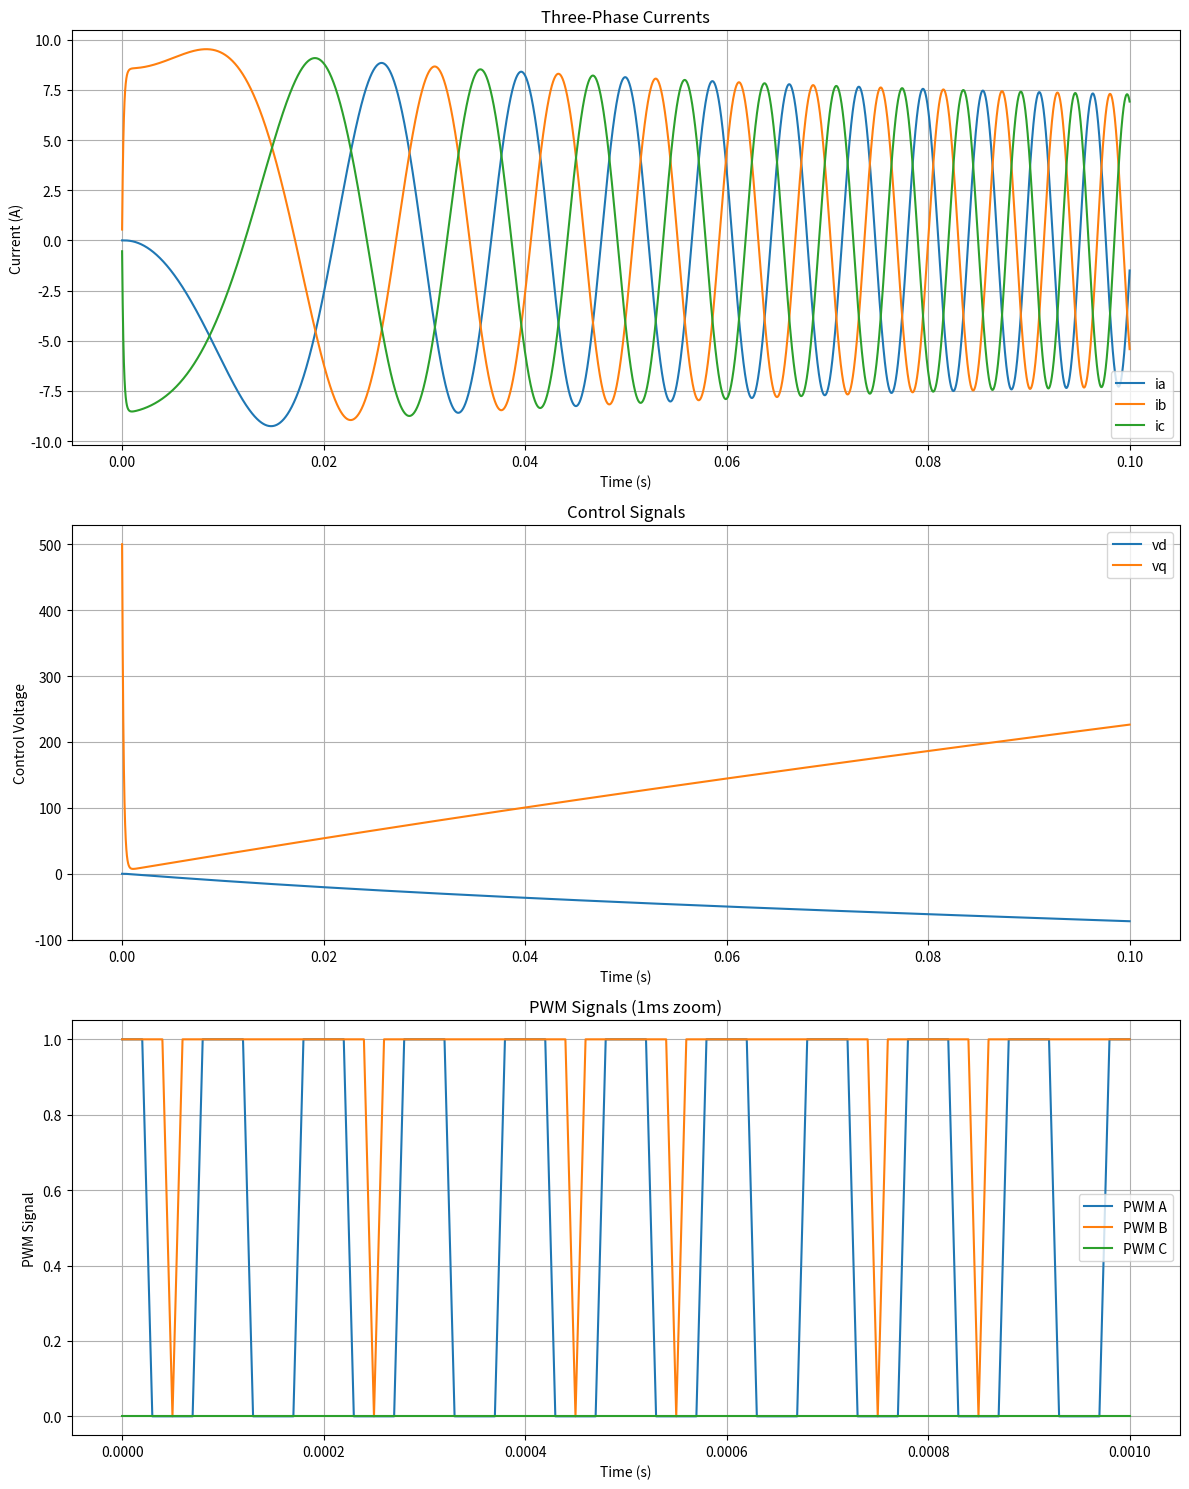

Source code (Python):
import numpy as np
import matplotlib.pyplot as plt

class ClarkeParkTransformation:
    @staticmethod
    def abc_to_alpha_beta(ia, ib, ic):
        """Transform three-phase currents to alpha-beta frame"""
        alpha = (2/3) * (ia - 0.5*ib - 0.5*ic)
        beta = (2/3) * (np.sqrt(3)/2 * ib - np.sqrt(3)/2 * ic)
        return alpha, beta
    
    @staticmethod
    def alpha_beta_to_dq(alpha, beta, theta):
        """Transform alpha-beta to dq frame"""
        d = alpha * np.cos(theta) + beta * np.sin(theta)
        q = -alpha * np.sin(theta) + beta * np.cos(theta)
        return d, q
    
    @staticmethod
    def dq_to_alpha_beta(d, q, theta):
        """Transform dq to alpha-beta frame"""
        alpha = d * np.cos(theta) - q * np.sin(theta)
        beta = d * np.sin(theta) + q * np.cos(theta)
        return alpha, beta
    
    @staticmethod
    def alpha_beta_to_abc(alpha, beta):
        """Transform alpha-beta to three-phase"""
        a = alpha
        b = -0.5*alpha + (np.sqrt(3)/2)*beta
        c = -0.5*alpha - (np.sqrt(3)/2)*beta
        return a, b, c

class PIController:
    def __init__(self, kp, ki, dt):
        self.kp = kp
        self.ki = ki
        self.dt = dt
        self.integral = 0
        self.prev_error = 0
        
    def compute(self, setpoint, feedback):
        error = setpoint - feedback
        self.integral += error * self.dt
        output = self.kp * error + self.ki * self.integral
        self.prev_error = error
        return output, error

class SpaceVectorPWM:
    def __init__(self, switching_freq):
        self.switching_freq = switching_freq
        
    def generate_pwm(self, time_points, v_alpha, v_beta):
        # Generate carrier wave
        carrier = np.mod(time_points * self.switching_freq, 1.0)
        carrier = 2 * np.where(carrier < 0.5, carrier, 1 - carrier)
        
        # Convert alpha-beta to three-phase modulation signals
        ma, mb, mc = ClarkeParkTransformation.alpha_beta_to_abc(v_alpha, v_beta)
        
        # Normalize and shift to 0-1 range
        ma = 0.5 + 0.5 * ma / np.max(np.abs([ma, mb, mc]))
        mb = 0.5 + 0.5 * mb / np.max(np.abs([ma, mb, mc]))
        mc = 0.5 + 0.5 * mc / np.max(np.abs([ma, mb, mc]))
        
        # Generate PWM signals
        pwm_a = np.where(ma > carrier, 1, 0)
        pwm_b = np.where(mb > carrier, 1, 0)
        pwm_c = np.where(mc > carrier, 1, 0)
        
        return pwm_a, pwm_b, pwm_c, ma, mb, mc, carrier

class PMSMMotor:
    def __init__(self, Rs, Ld, Lq, poles, psi_f, J, dt):
        self.Rs = Rs      # Stator resistance
        self.Ld = Ld      # d-axis inductance
        self.Lq = Lq      # q-axis inductance
        self.poles = poles  # Number of pole pairs
        self.psi_f = psi_f  # Permanent magnet flux
        self.J = J         # Moment of inertia
        self.dt = dt       # Time step
        
        # State variables
        self.id = 0
        self.iq = 0
        self.omega_m = 0   # Mechanical speed
        self.theta_e = 0   # Electrical angle
        
    def step(self, vd, vq, load_torque=0):
        # Motor equations in dq frame
        did_dt = (vd - self.Rs*self.id + self.omega_m*self.poles*self.Lq*self.iq) / self.Ld
        diq_dt = (vq - self.Rs*self.iq - self.omega_m*self.poles*(self.Ld*self.id + self.psi_f)) / self.Lq
        
        # Update currents
        self.id += did_dt * self.dt
        self.iq += diq_dt * self.dt
        
        # Electromagnetic torque
        Te = 1.5 * self.poles * (self.psi_f * self.iq + (self.Ld - self.Lq) * self.id * self.iq)
        
        # Mechanical equation
        domega_dt = (Te - load_torque) / self.J
        self.omega_m += domega_dt * self.dt
        
        # Update electrical angle
        self.theta_e += self.omega_m * self.poles * self.dt
        self.theta_e = np.mod(self.theta_e, 2*np.pi)
        
        return self.id, self.iq, self.omega_m, self.theta_e

class ControlSystem:
    def __init__(self, motor_params, control_params, simulation_params):
        # Initialize components
        self.motor = PMSMMotor(**motor_params)
        self.svpwm = SpaceVectorPWM(simulation_params['switching_freq'])
        self.transformations = ClarkeParkTransformation()
        
        # Initialize controllers
        self.d_controller = PIController(**control_params['d_control'])
        self.q_controller = PIController(**control_params['q_control'])
        
        self.dt = simulation_params['dt']
        
    def simulate(self, t_start, t_end, id_ref, iq_ref):
        time_points = np.arange(t_start, t_end, self.dt)
        n_points = len(time_points)
        
        # Arrays to store results
        results = {
            'id': np.zeros(n_points),
            'iq': np.zeros(n_points),
            'ia': np.zeros(n_points),
            'ib': np.zeros(n_points),
            'ic': np.zeros(n_points),
            'pwm_a': np.zeros(n_points),
            'pwm_b': np.zeros(n_points),
            'pwm_c': np.zeros(n_points),
            'vd_ctrl': np.zeros(n_points),
            'vq_ctrl': np.zeros(n_points),
            'theta': np.zeros(n_points)
        }
        
        for i, t in enumerate(time_points):
            # Current feedback
            id_fb, iq_fb = self.motor.id, self.motor.iq
            
            # PI control
            vd, ed = self.d_controller.compute(id_ref, id_fb)
            vq, eq = self.q_controller.compute(iq_ref, iq_fb)
            
            # Convert to alpha-beta
            v_alpha, v_beta = self.transformations.dq_to_alpha_beta(vd, vq, self.motor.theta_e)
            
            # Generate PWM
            pwm_a, pwm_b, pwm_c, ma, mb, mc, carrier = self.svpwm.generate_pwm(
                np.array([t]), v_alpha, v_beta)
            
            # Apply voltage and simulate motor
            id_fb, iq_fb, omega, theta = self.motor.step(vd, vq)
            
            # Transform currents to abc frame for measurement
            ia, ib, ic = self.transformations.alpha_beta_to_abc(
                *self.transformations.dq_to_alpha_beta(id_fb, iq_fb, theta))
            
            # Store results
            results['id'][i] = id_fb
            results['iq'][i] = iq_fb
            results['ia'][i] = ia
            results['ib'][i] = ib
            results['ic'][i] = ic
            results['pwm_a'][i] = pwm_a[0]
            results['pwm_b'][i] = pwm_b[0]
            results['pwm_c'][i] = pwm_c[0]
            results['vd_ctrl'][i] = vd
            results['vq_ctrl'][i] = vq
            results['theta'][i] = theta
            
        return time_points, results

def plot_results(time, results):
    fig, (ax1, ax2, ax3) = plt.subplots(3, 1, figsize=(12, 15))
    
    # Plot three-phase currents
    ax1.plot(time, results['ia'], label='ia')
    ax1.plot(time, results['ib'], label='ib')
    ax1.plot(time, results['ic'], label='ic')
    ax1.set_xlabel('Time (s)')
    ax1.set_ylabel('Current (A)')
    ax1.set_title('Three-Phase Currents')
    ax1.legend()
    ax1.grid(True)
    
    # Plot control signals
    ax2.plot(time, results['vd_ctrl'], label='vd')
    ax2.plot(time, results['vq_ctrl'], label='vq')
    ax2.set_xlabel('Time (s)')
    ax2.set_ylabel('Control Voltage')
    ax2.set_title('Control Signals')
    ax2.legend()
    ax2.grid(True)
    
    # Plot PWM signals (zoomed)
    zoom_start = 0
    zoom_end = 0.001
    mask = (time >= zoom_start) & (time <= zoom_end)
    
    ax3.plot(time[mask], results['pwm_a'][mask], label='PWM A')
    ax3.plot(time[mask], results['pwm_b'][mask], label='PWM B')
    ax3.plot(time[mask], results['pwm_c'][mask], label='PWM C')
    ax3.set_xlabel('Time (s)')
    ax3.set_ylabel('PWM Signal')
    ax3.set_title('PWM Signals (1ms zoom)')
    ax3.legend()
    ax3.grid(True)
    
    plt.tight_layout()
    plt.show()

# Example usage
if __name__ == "__main__":
    # Motor parameters
    motor_params = {
        'Rs': 0.5,    # Stator resistance
        'Ld': 0.008,  # d-axis inductance
        'Lq': 0.008,  # q-axis inductance
        'poles': 4,   # Number of pole pairs
        'psi_f': 0.171,  # Permanent magnet flux
        'J': 0.0027,    # Moment of inertia
        'dt': 1e-5      # Time step
    }
    
    # Control parameters
    control_params = {
        'd_control': {'kp': 50, 'ki': 500, 'dt': 1e-5},
        'q_control': {'kp': 50, 'ki': 500, 'dt': 1e-5}
    }
    
    # Simulation parameters
    simulation_params = {
        'dt': 1e-5,
        'switching_freq': 10000  # 10kHz switching frequency
    }
    
    # Create control system
    system = ControlSystem(motor_params, control_params, simulation_params)
    
    # Run simulation
    time, results = system.simulate(0, 0.1, id_ref=0, iq_ref=10)
    
    # Plot results
    plot_results(time, results)
